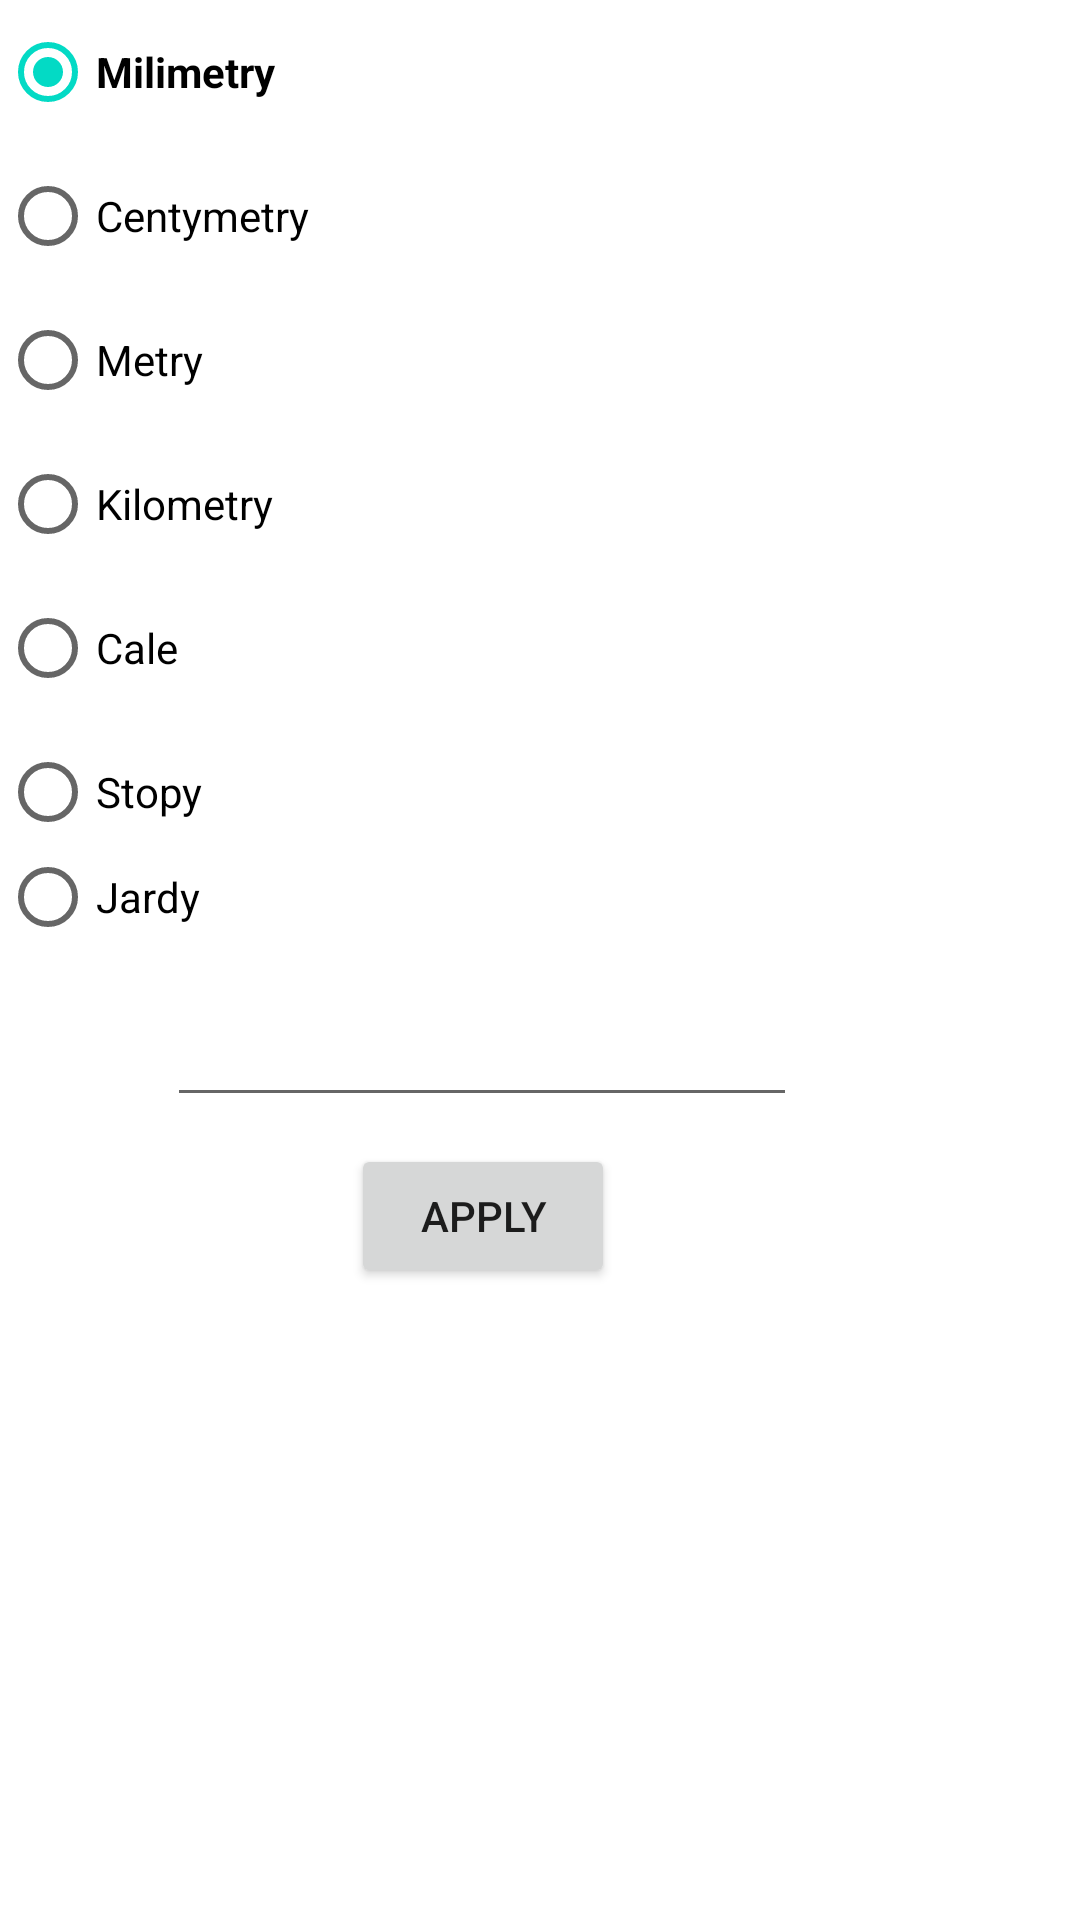

Here is an Android app screen rendered from its layout file. Give the layout XML and the strings, colors and styles it references.
<!-- AndroidManifest.xml: application theme Theme.CalcCentreApp -->
<!-- res/layout/activity_converter.xml -->
<?xml version="1.0" encoding="utf-8"?>
<RelativeLayout xmlns:android="http://schemas.android.com/apk/res/android"
    xmlns:app="http://schemas.android.com/apk/res-auto"
    xmlns:tools="http://schemas.android.com/tools"
    android:layout_width="match_parent"
    android:layout_height="match_parent"
    tools:context=".ConverterActivity">

    <RadioGroup
        android:id="@+id/radioGroup"
        android:layout_width="match_parent"
        android:layout_height="310dp">

        <RadioButton
            android:id="@+id/mili"
            android:layout_width="wrap_content"
            android:layout_height="wrap_content"
            android:checked="true"
            android:onClick="checkButton"
            android:textStyle="bold"
            android:text="Milimetry"/>

        <RadioButton
            android:id="@+id/centy"
            android:layout_width="wrap_content"
            android:layout_height="wrap_content"
            android:onClick="checkButton"
            android:text="Centymetry"/>

        <RadioButton
            android:id="@+id/metry"
            android:layout_width="122dp"
            android:layout_height="wrap_content"
            android:onClick="checkButton"
            android:text="Metry"/>

        <RadioButton
            android:id="@+id/kilome"
            android:layout_width="123dp"
            android:layout_height="wrap_content"
            android:text="Kilometry"/>

        <RadioButton
            android:id="@+id/cale"
            android:layout_width="113dp"
            android:layout_height="wrap_content"
            android:text="Cale"/>

        <RadioButton
            android:id="@+id/stoopki"
            android:layout_width="107dp"
            android:layout_height="wrap_content"
            android:text="Stopy"/>

        <RadioButton
            android:id="@+id/jardy"
            android:layout_width="129dp"
            android:layout_height="wrap_content"
            android:text="Jardy"/>

        <RadioButton
            android:id="@+id/mile"
            android:layout_width="127dp"
            android:layout_height="wrap_content"
            android:text="Mile"/>

        <RadioButton
            android:id="@+id/radioButton7"
            android:layout_width="134dp"
            android:layout_height="wrap_content"
            android:text="RadioButton"/>

    </RadioGroup>

    <TextView
        android:id="@+id/text_view_selected"
        android:layout_width="379dp"
        android:layout_height="426dp"
        android:layout_below="@+id/radioGroup"
        android:layout_alignParentEnd="true"
        android:layout_marginTop="151dp"
        android:layout_marginEnd="32dp"
        android:textSize="20sp"
        tools:text="Your selection: " />

    <Button
        android:id="@+id/button_apply"
        android:layout_width="wrap_content"
        android:layout_height="wrap_content"
        android:layout_alignTop="@+id/text_view_selected"
        android:layout_alignEnd="@+id/radioGroup"
        android:layout_marginTop="-80dp"
        android:layout_marginEnd="155dp"
        android:text="apply" />

    <EditText
        android:id="@+id/liczba"
        android:layout_width="wrap_content"
        android:layout_height="wrap_content"
        android:layout_alignEnd="@+id/button_apply"
        android:layout_alignBottom="@+id/button_apply"
        android:layout_marginEnd="-61dp"
        android:layout_marginBottom="57dp"
        android:ems="10"
        android:inputType="numberDecimal" />

</RelativeLayout>
<!-- resources referenced by this layout -->
<resources>
  <style name="Theme.CalcCentreApp" parent="Theme.MaterialComponents.DayNight.DarkActionBar">
          
          <item name="colorPrimary">#C82196F3</item>
          <item name="colorPrimaryVariant">#C82196F3</item>
          <item name="colorOnPrimary">@color/white</item>
          
          <item name="colorSecondary">@color/teal_200</item>
          <item name="colorSecondaryVariant">@color/teal_700</item>
          <item name="colorOnSecondary">@color/black</item>
          
          <item name="android:statusBarColor" tools:targetApi="l">?attr/colorPrimaryVariant</item>
          
      </style>
  <color name="white">#FFFFFFFF</color>
  <color name="teal_200">#FF03DAC5</color>
  <color name="teal_700">#FF018786</color>
  <color name="black">#FF000000</color>
</resources>
